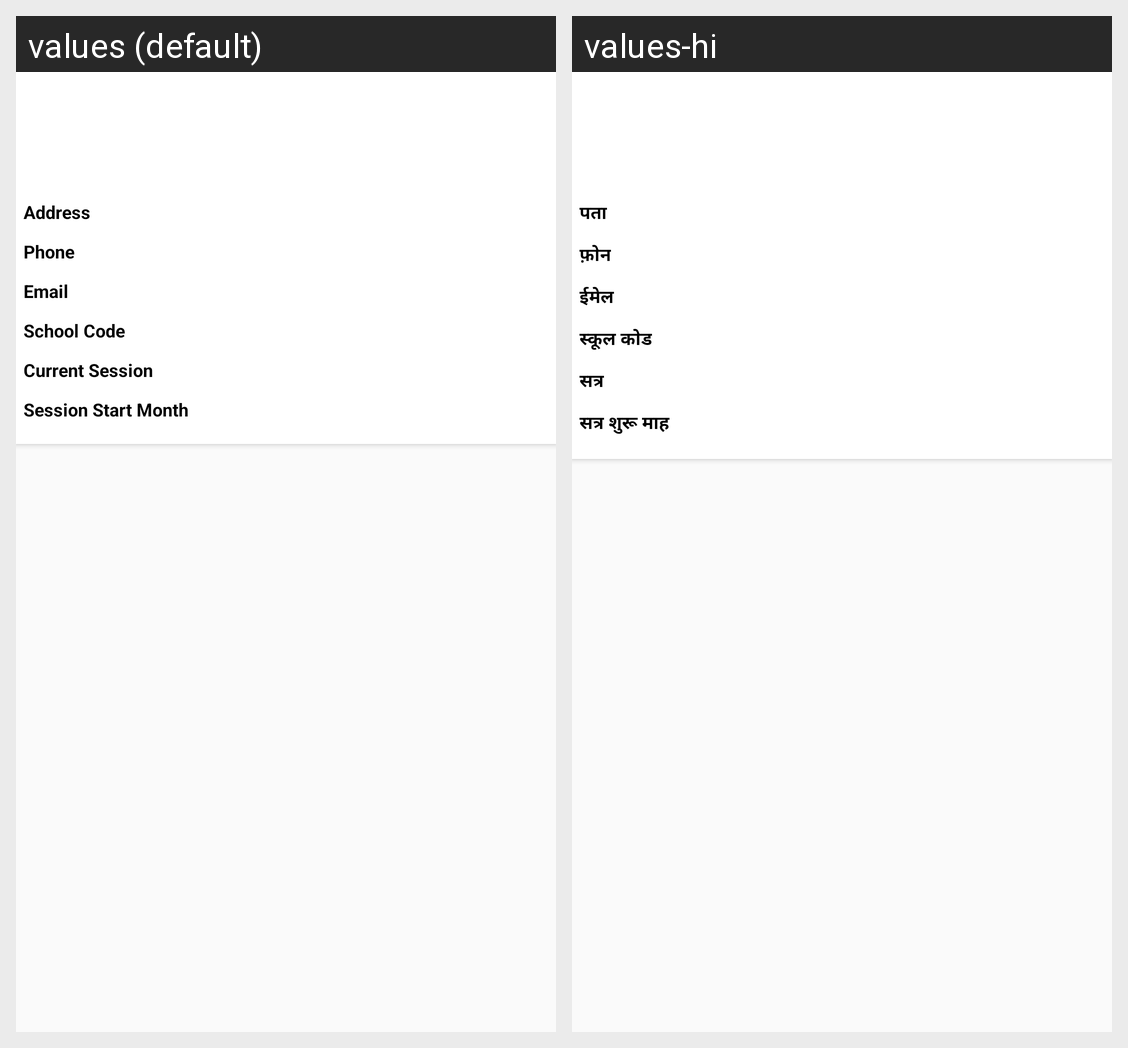

Locale-by-locale string values for the Android screen shown in this grid:
Android screen res/layout/about_school_activity.xml rendered under 2 locales, left to right: values (default), values-hi. Device: Nexus 5 (rendered at 1080×1920; each locale shown at half size, 540×960, under a caption strip naming it); theme AppTheme.
Strings drawn on this screen, with the default value and each locale's value (text and hints the layout hard-codes, and strings that could not be matched under every locale, appear in the picture but are not listed):

address
  values: Address
  values-hi: पता

phone
  values: Phone
  values-hi: फ़ोन

email
  values: Email
  values-hi: ईमेल

schoolCode
  values: School Code
  values-hi: स्कूल कोड

currentSession
  values: Current Session
  values-hi: सत्र

sessionStartMonth
  values: Session Start Month
  values-hi: सत्र शुरू माह
